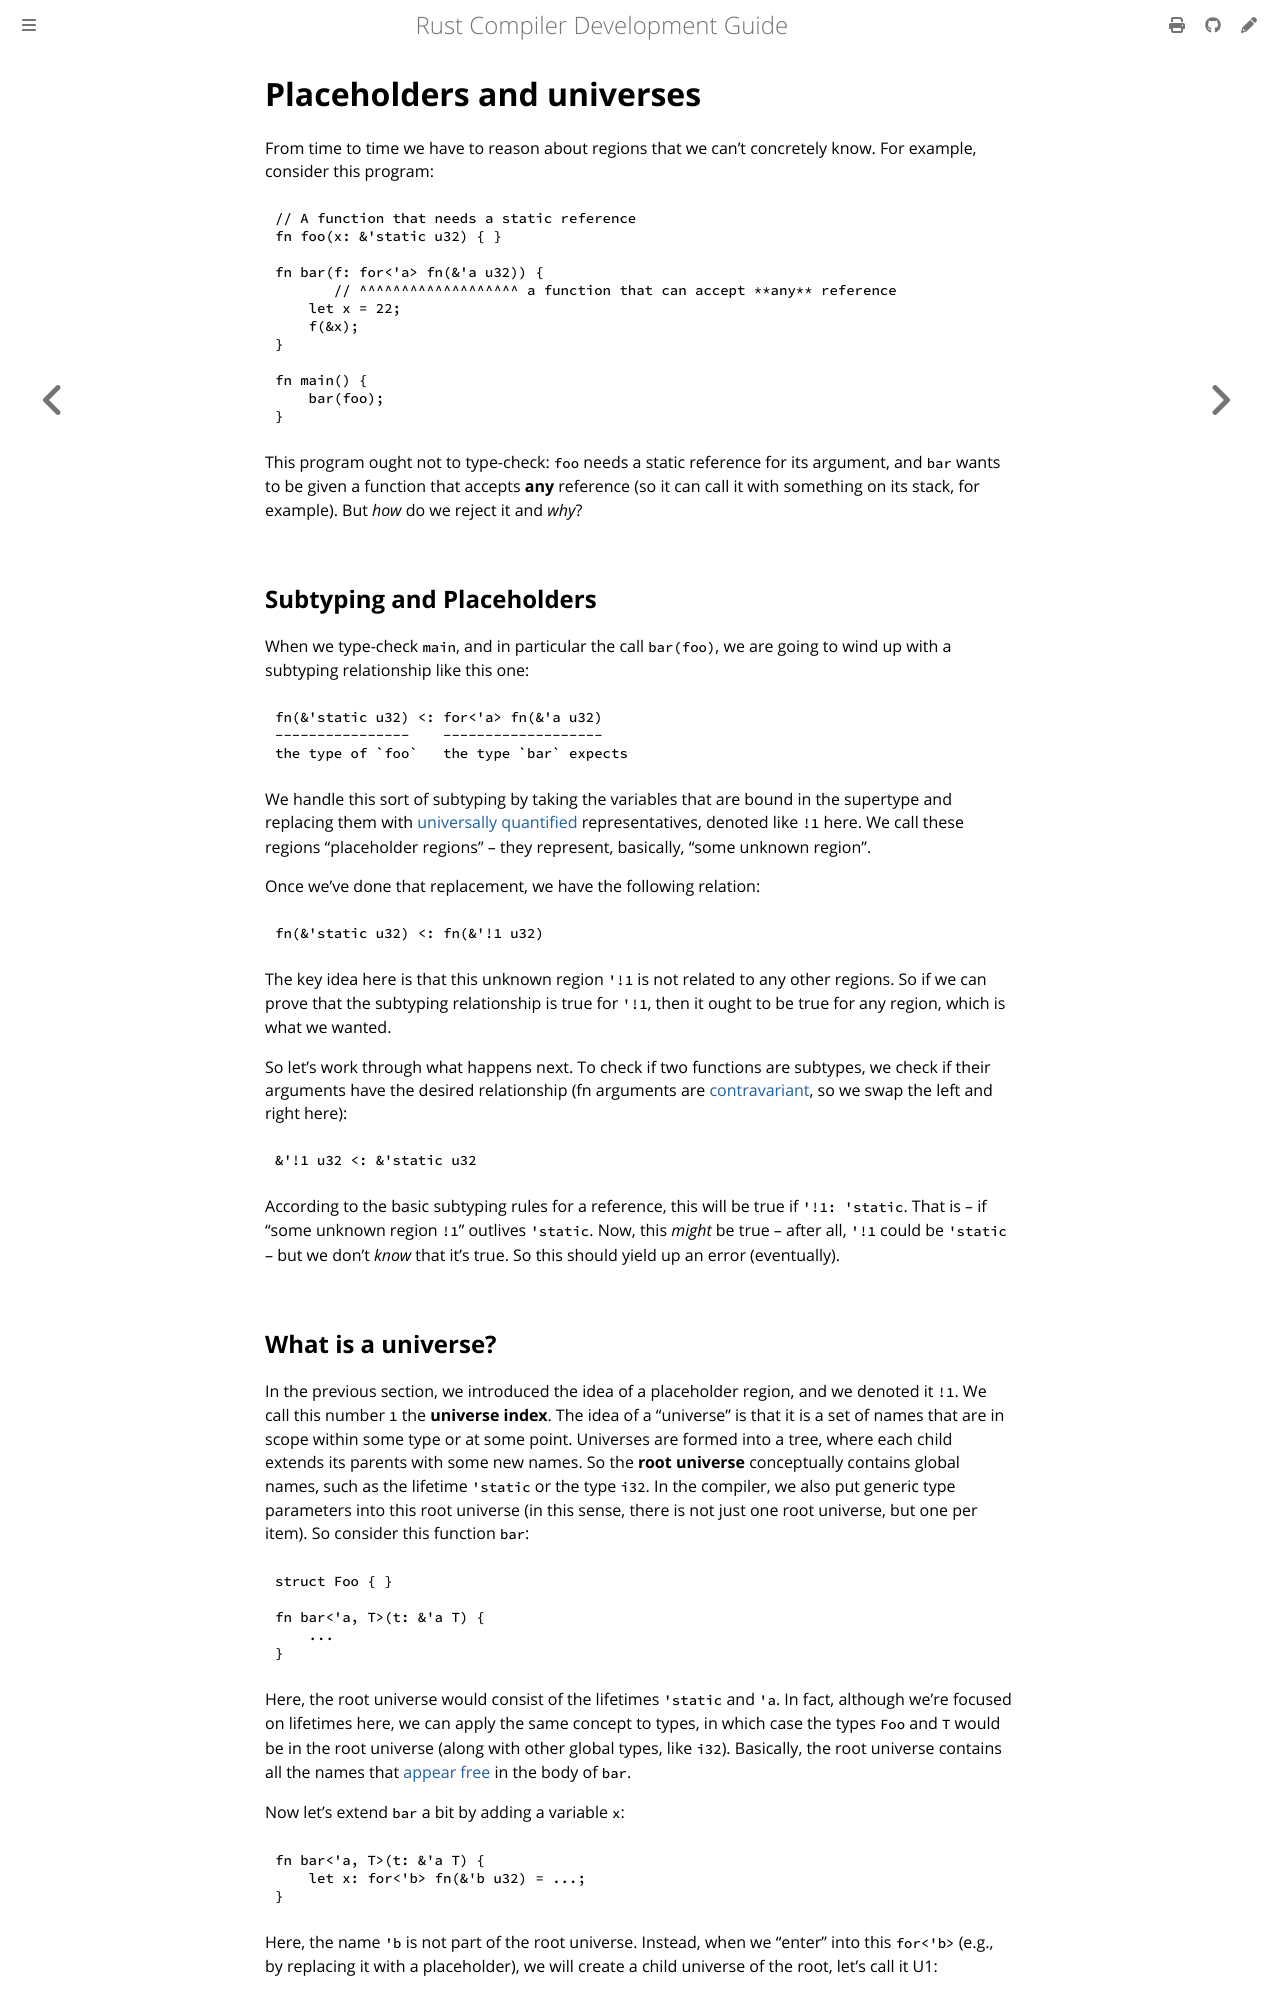

repository: rust-lang/rustc-dev-guide · page: borrow-check/region-inference/placeholders-and-universes.html · generator: mdbook

# Placeholders and universes

From time to time we have to reason about regions that we can't concretely know.
For example, consider this program:

```rust,ignore
// A function that needs a static reference
fn foo(x: &'static u32) { }

fn bar(f: for<'a> fn(&'a u32)) {
       // ^^^^^^^^^^^^^^^^^^^ a function that can accept **any** reference
    let x = 22;
    f(&x);
}

fn main() {
    bar(foo);
}
```

This program ought not to type-check: `foo` needs a static reference for its argument,
and `bar` wants to be given a function that
accepts **any** reference (so it can call it with something on its stack, for example).
But *how* do we reject it and *why*?

## Subtyping and Placeholders

When we type-check `main`, and in particular the call `bar(foo)`,
we are going to wind up with a subtyping relationship like this one:

```text
fn(&'static u32) <: for<'a> fn(&'a u32)
----------------    -------------------
the type of `foo`   the type `bar` expects
```

We handle this sort of subtyping by taking the variables that are
bound in the supertype and replacing them with
[universally quantified](../../appendix/background.md#quantified) representatives,
denoted like `!1` here.
We call these regions "placeholder regions" – they represent, basically, "some unknown region".

Once we've done that replacement, we have the following relation:

```text
fn(&'static u32) <: fn(&'!1 u32)
```

The key idea here is that this unknown region `'!1` is not related to any other regions.
So if we can prove that the subtyping relationship is true for `'!1`,
then it ought to be true for any region, which is what we wanted.

So let's work through what happens next.
To check if two functions are subtypes, we check if their arguments have the desired relationship
(fn arguments are [contravariant](../../appendix/background.md#variance),
so we swap the left and right here):

```text
&'!1 u32 <: &'static u32
```

According to the basic subtyping rules for a reference, this will be true if `'!1: 'static`.
That is – if "some unknown region `!1`" outlives `'static`.
Now, this *might* be true – after all,
`'!1` could be `'static` – but we don't *know* that it's true.
So this should yield up an error (eventually).
